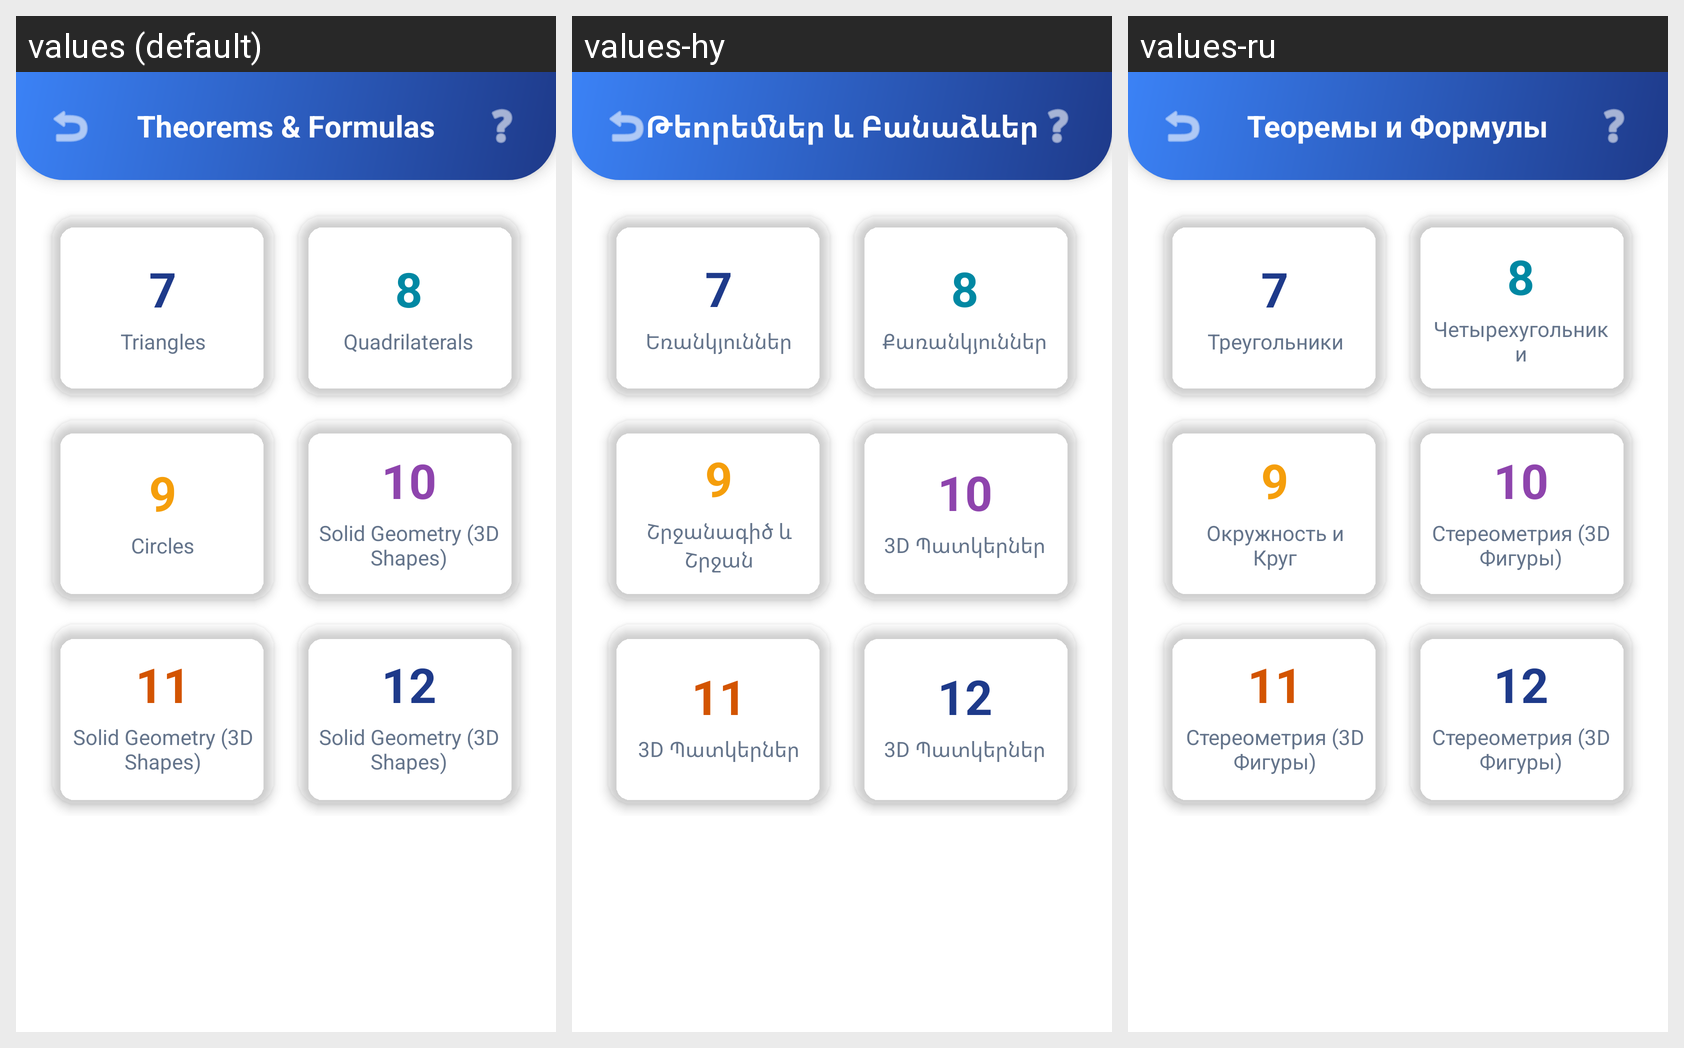

This grid shows one Android layout under several languages. Give, for every string resource on the screen, its name, the default text and each shown locale's text.
Android screen res/layout/activity_theorems.xml rendered under 3 locales, left to right: values (default), values-hy, values-ru. Device: Nexus 5 (rendered at 1080×1920; each locale shown at half size, 540×960, under a caption strip naming it); theme Theme.MaterialComponents.DayNight.NoActionBar.
Strings drawn on this screen, with the default value and each locale's value (text and hints the layout hard-codes, and strings that could not be matched under every locale, appear in the picture but are not listed):

theorems_title
  values: Theorems & Formulas
  values-hy: Թեորեմներ և Բանաձևեր
  values-ru: Теоремы и Формулы

th_triangles
  values: Triangles
  values-hy: Եռանկյուններ
  values-ru: Треугольники

th_quadrilaterals
  values: Quadrilaterals
  values-hy: Քառանկյուններ
  values-ru: Четырехугольники

th_circles
  values: Circles
  values-hy: Շրջանագիծ և Շրջան
  values-ru: Окружность и Круг

th_3d_shapes
  values: Solid Geometry (3D Shapes)
  values-hy: 3D Պատկերներ
  values-ru: Стереометрия (3D Фигуры)
